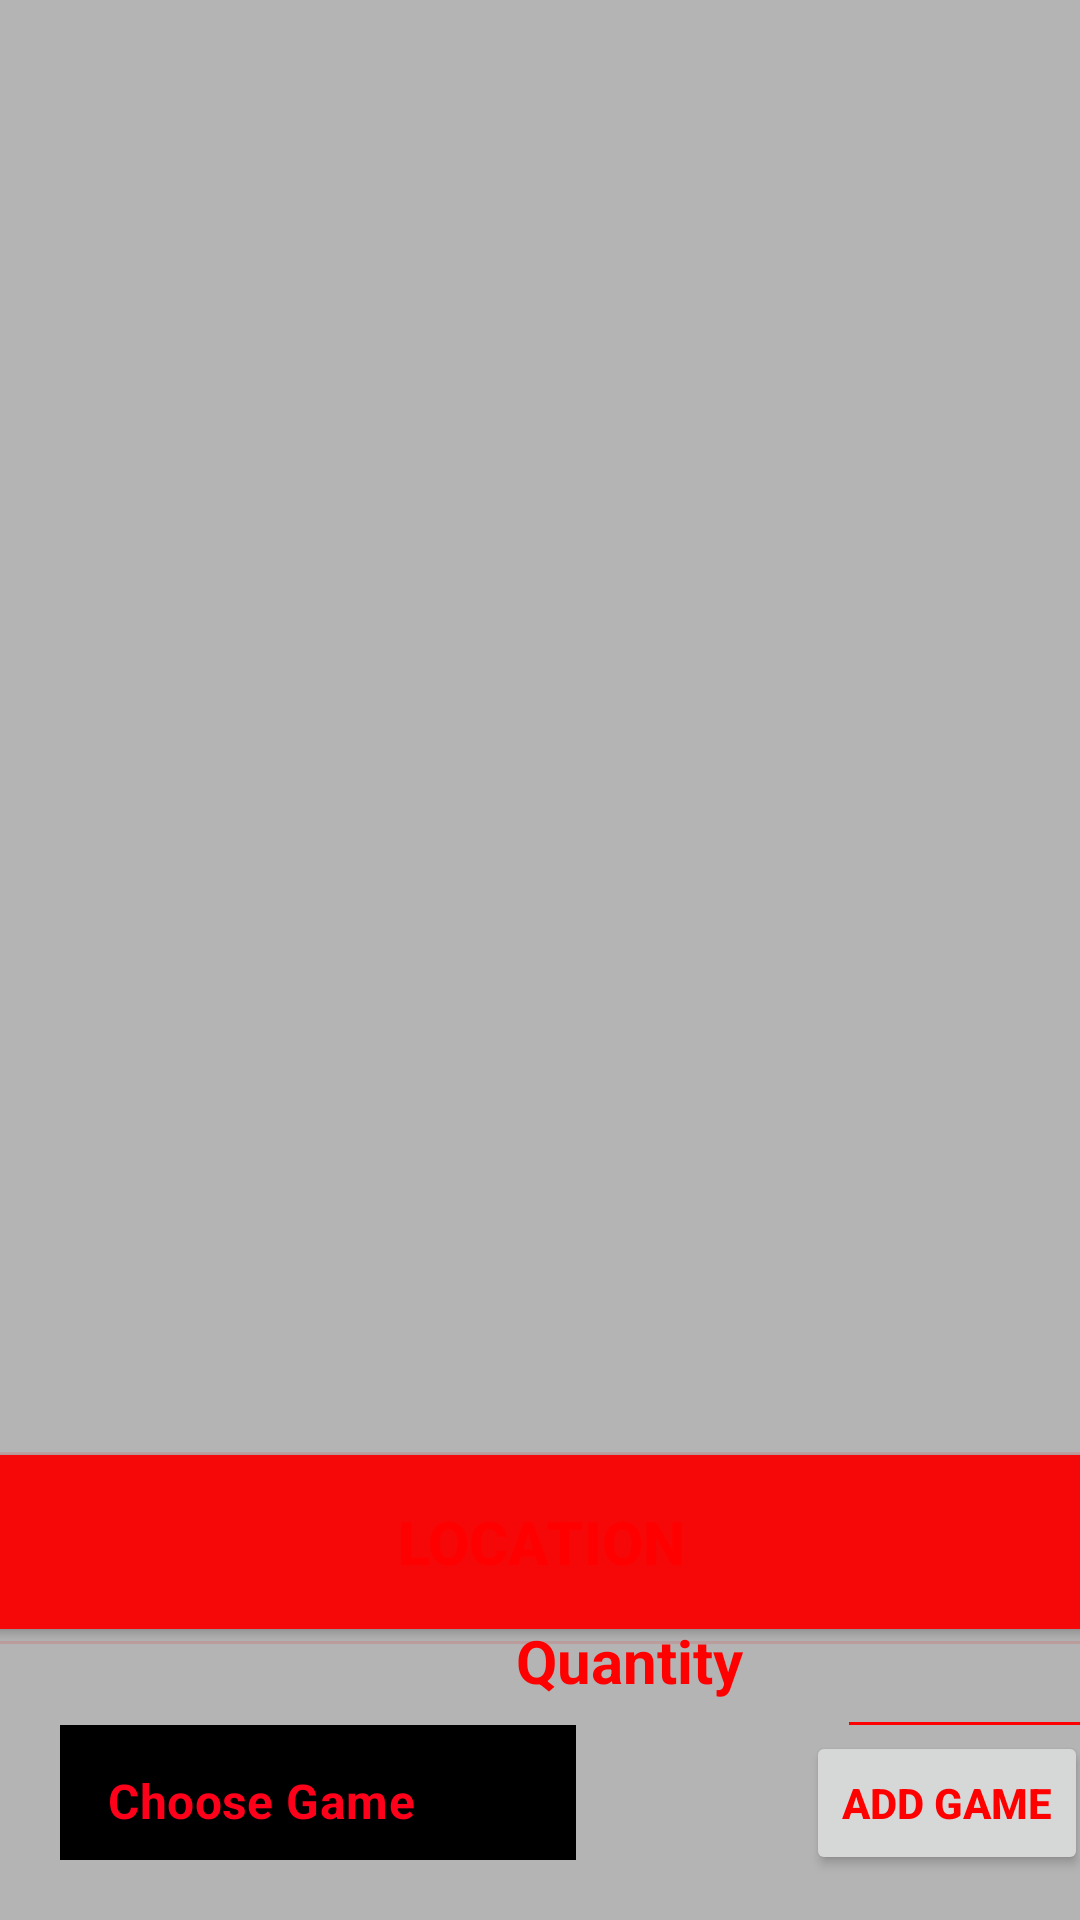

Reconstruct the res/layout file that produces this screen, plus the resources it refers to.
<!-- AndroidManifest.xml: application theme Theme.PacGamesAndroid -->
<!-- res/layout/card_shopedit.xml -->
<?xml version="1.0" encoding="utf-8"?>
<androidx.constraintlayout.widget.ConstraintLayout xmlns:android="http://schemas.android.com/apk/res/android"
                                                   xmlns:app="http://schemas.android.com/apk/res-auto"
                                                   xmlns:tools="http://schemas.android.com/tools"
                                                   android:layout_width="match_parent"
                                                   android:layout_height="match_parent" android:background="#B4B4B4">
    <Button
            android:text="Add Game"
            android:layout_width="wrap_content"
            android:layout_height="wrap_content" android:id="@+id/addGame"
            app:layout_constraintStart_toStartOf="parent"
            android:layout_marginStart="287dp" app:layout_constraintBottom_toBottomOf="parent"
            android:layout_marginBottom="15dp" android:layout_marginEnd="16dp"
            app:layout_constraintEnd_toEndOf="parent" android:textColor="#FF0000" android:textStyle="bold"/>
    <androidx.recyclerview.widget.RecyclerView
            android:layout_width="411dp"
            android:layout_height="555dp"
            app:layout_constraintStart_toStartOf="parent"
            app:layout_constraintEnd_toEndOf="parent"
            android:id="@+id/recyclerView2"
            app:layout_constraintTop_toTopOf="parent" app:layout_constraintHorizontal_bias="0.0"
            app:layout_constraintBottom_toTopOf="@+id/divider2"/>
    <View
            android:id="@+id/divider"
            android:layout_width="409dp"
            android:layout_height="1dp"
            android:background="?android:attr/listDivider"
            app:layout_constraintEnd_toEndOf="parent"
            app:layout_constraintStart_toStartOf="parent"
            app:layout_constraintBottom_toBottomOf="parent" android:layout_marginBottom="120dp"
            android:layout_marginTop="20dp" app:layout_constraintTop_toBottomOf="@+id/divider2"
            android:backgroundTint="#FF0000"/>

    <TextView
            android:text="Quantity:"
            android:layout_width="79dp"
            android:layout_height="27dp" android:id="@+id/textView2"
            android:textColor="#FF0000"
            android:textSize="20sp"
            android:textStyle="bold" app:layout_constraintBottom_toBottomOf="parent"
            android:layout_marginBottom="82dp" app:layout_constraintEnd_toStartOf="@+id/quantiyInput"
            android:layout_marginEnd="14dp" android:layout_marginTop="6dp"
            app:layout_constraintTop_toBottomOf="@+id/locationText" android:layout_marginStart="20dp"
            app:layout_constraintStart_toEndOf="@+id/textInputLayout"/>
    <EditText
            android:layout_width="111dp"
            android:layout_height="40dp"
            android:inputType="number"
            android:ems="10"
            android:id="@+id/quantiyInput"
            android:backgroundTint="#FF0000" android:layout_marginTop="9dp"
            app:layout_constraintTop_toBottomOf="@+id/divider" android:layout_marginEnd="10dp"
            app:layout_constraintEnd_toEndOf="parent" android:layout_marginStart="14dp"
            app:layout_constraintStart_toEndOf="@+id/textView2" android:layout_marginBottom="8dp"
            app:layout_constraintBottom_toTopOf="@+id/addGame"/>
    <com.google.android.material.textfield.TextInputLayout
            style="@style/Widget.MaterialComponents.TextInputLayout.OutlinedBox.ExposedDropdownMenu"
            android:layout_width="172dp"
            android:layout_height="45dp"
            android:layout_margin="20dp"
            android:textColorHint="#FF0000"
            android:background="#000000"
            android:id="@+id/textInputLayout"
            app:layout_constraintBottom_toBottomOf="parent" android:layout_marginBottom="49dp"
            app:layout_constraintStart_toStartOf="parent">


        <AutoCompleteTextView
                android:id="@+id/game_box"
                android:layout_width="183dp"
                android:layout_height="61dp"
                android:layout_weight="1"
                android:inputType="none"
                android:text="Choose Game"
                android:textColor="#FF001A" android:textStyle="bold"/>
    </com.google.android.material.textfield.TextInputLayout>
    <View
            android:id="@+id/divider2"
            android:layout_width="409dp"
            android:layout_height="1dp"
            android:background="?android:attr/listDivider"
            app:layout_constraintStart_toStartOf="parent"
            app:layout_constraintTop_toBottomOf="@+id/recyclerView2"
            app:layout_constraintEnd_toEndOf="parent" android:layout_marginBottom="42dp"
            app:layout_constraintBottom_toTopOf="@+id/divider" android:backgroundTint="#FF0000"/>
    <Button
            android:text="Location"
            android:layout_width="411dp"
            android:layout_height="58dp" android:id="@+id/locationText"
            app:layout_constraintEnd_toEndOf="parent"
            app:layout_constraintTop_toBottomOf="@+id/divider2"
            app:layout_constraintBottom_toTopOf="@+id/quantiyInput" app:layout_constraintStart_toStartOf="parent"
            app:strokeColor="#E00606" android:background="#FB0000" android:backgroundTint="#F60808"
            app:iconTint="#FB0808" android:textColor="#FF0000" app:rippleColor="@color/black"
            android:forceDarkAllowed="false" android:textStyle="bold" android:textSize="20sp"/>
</androidx.constraintlayout.widget.ConstraintLayout>
<!-- resources referenced by this layout -->
<resources>
  <color name="black">#FF000000</color>
  <style name="Theme.PacGamesAndroid" parent="Theme.MaterialComponents.DayNight.NoActionBar">
          
          <item name="colorPrimary">@color/black</item>
          <item name="colorPrimaryVariant">@color/colorPrimaryDark</item>
          <item name="colorOnPrimary">@color/colorPrimaryDark</item>
          
          <item name="colorSecondary">@color/black</item>
          <item name="colorSecondaryVariant">@color/black</item>
          <item name="colorOnSecondary">@color/black</item>
          
          <item name="android:statusBarColor">?attr/colorPrimaryVariant</item>
          
      </style>
  <color name="colorPrimaryDark">#000000</color>
</resources>
